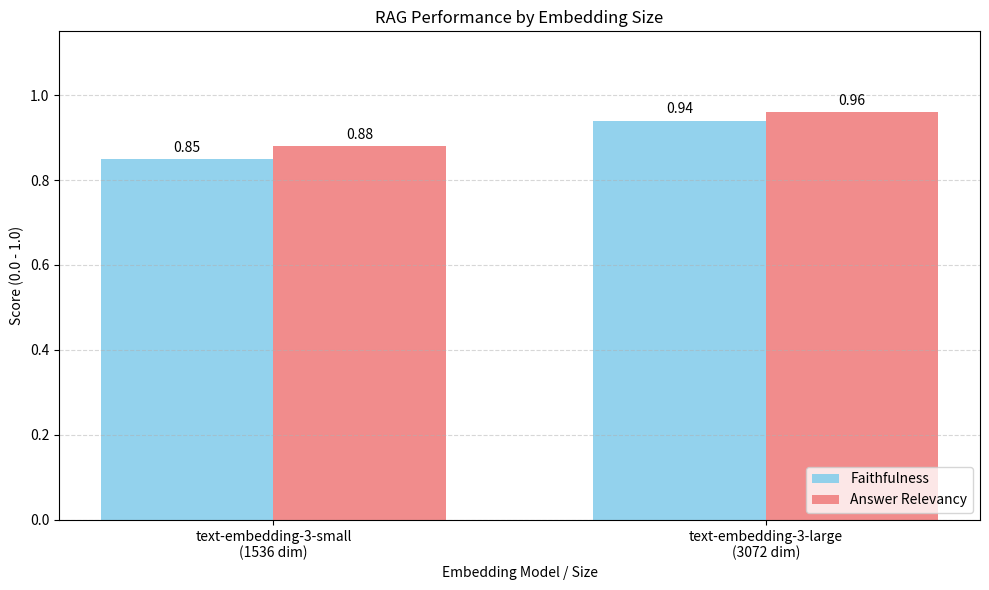
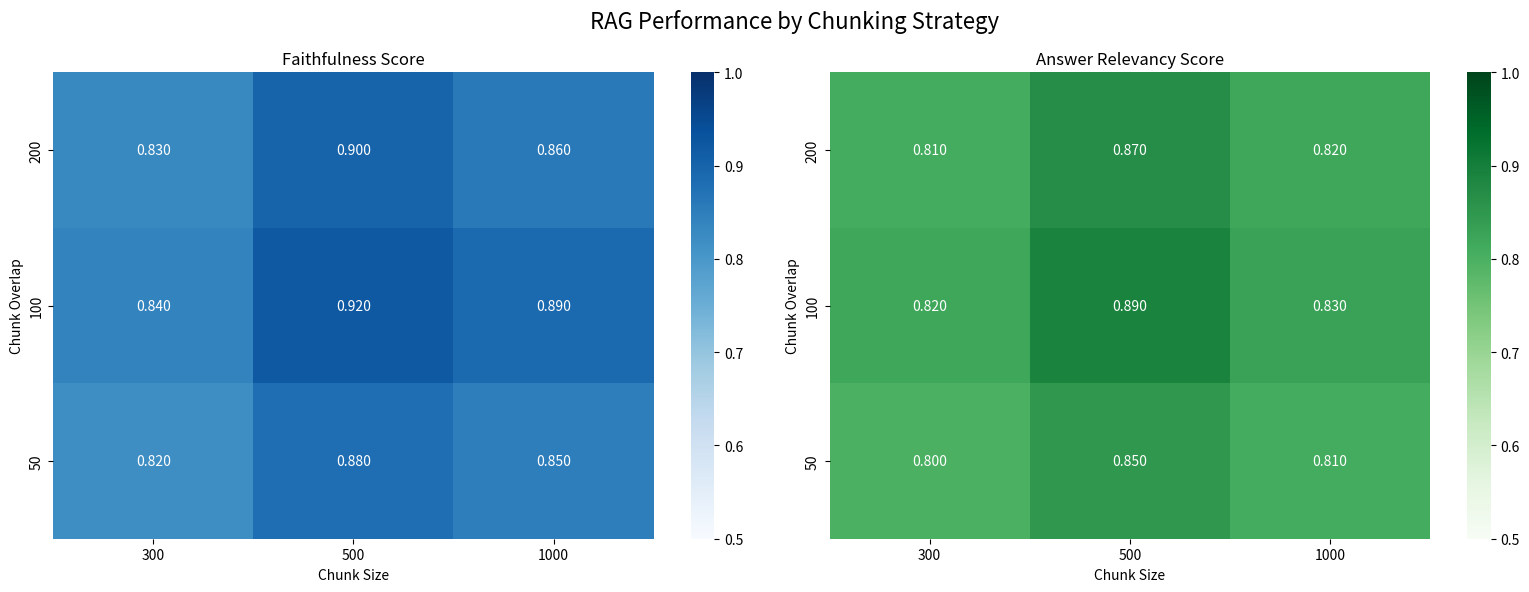

Source code (Python) for these figures, in order:
import matplotlib.pyplot as plt
import seaborn as sns
import pandas as pd
import numpy as np

# ==========================================
# 1. 임베딩 모델/사이즈 비교 (막대그래프) 함수
# ==========================================
def plot_embedding_performance(labels, faith_scores, ans_rel_scores, output_filename='rag_embedding_chart.png'):
    """
    임베딩 사이즈(또는 모델)에 따른 성능 변화를 그룹 막대그래프로 시각화합니다.
    """
    print(f"Generating Bar Chart: {output_filename}...")
    
    x = np.arange(len(labels))  # 라벨 위치
    width = 0.35  # 막대 너비

    fig, ax = plt.subplots(figsize=(10, 6))
    
    # 막대 그리기
    rects1 = ax.bar(x - width/2, faith_scores, width, label='Faithfulness', color='skyblue', alpha=0.9)
    rects2 = ax.bar(x + width/2, ans_rel_scores, width, label='Answer Relevancy', color='lightcoral', alpha=0.9)

    # 차트 꾸미기
    ax.set_ylabel('Score (0.0 - 1.0)')
    ax.set_xlabel('Embedding Model / Size')
    ax.set_title('RAG Performance by Embedding Size')
    ax.set_xticks(x)
    ax.set_xticklabels(labels)
    ax.set_ylim(0, 1.15) # 여유 공간 확보
    ax.legend(loc='lower right')
    ax.grid(axis='y', linestyle='--', alpha=0.5)

    # 막대 위에 점수 표시
    def autolabel(rects):
        for rect in rects:
            height = rect.get_height()
            ax.annotate(f'{height:.2f}',
                        xy=(rect.get_x() + rect.get_width() / 2, height),
                        xytext=(0, 3),
                        textcoords="offset points",
                        ha='center', va='bottom')

    autolabel(rects1)
    autolabel(rects2)

    fig.tight_layout()
    plt.savefig(output_filename)
    print("Done.\n")


# ==========================================
# 2. 청크 설정 최적화 (히트맵) 함수
# ==========================================
def plot_chunking_heatmaps(sizes, overlaps, faith_data, ans_rel_data, output_filename='rag_chunking_heatmap.png'):
    """
    Chunk Size(X축)와 Overlap(Y축)에 따른 성능 변화를 히트맵으로 시각화합니다.
    [수정] Y축이 아래에서 위로 갈수록 커지도록 설정합니다.
    """
    print(f"Generating Heatmaps: {output_filename}...")

    # 데이터프레임 생성
    # (행 인덱스가 overlaps이므로, heatmap은 위에서부터 overlaps[0], overlaps[1]... 순으로 그립니다)
    df_faith = pd.DataFrame(faith_data, index=overlaps, columns=sizes)
    df_ans_rel = pd.DataFrame(ans_rel_data, index=overlaps, columns=sizes)

    # 그래프 설정 (1행 2열)
    fig, axes = plt.subplots(1, 2, figsize=(16, 6))

    # 2-1. Faithfulness 히트맵
    sns.heatmap(df_faith, annot=True, fmt=".3f", cmap="Blues", ax=axes[0],
                vmin=0.5, vmax=1.0)
    axes[0].set_title('Faithfulness Score')
    axes[0].set_xlabel('Chunk Size')
    axes[0].set_ylabel('Chunk Overlap')
    
    # [핵심 수정] Y축 반전 (아래에서 위로 커지게)
    axes[0].invert_yaxis()

    # 2-2. Answer Relevancy 히트맵
    sns.heatmap(df_ans_rel, annot=True, fmt=".3f", cmap="Greens", ax=axes[1],
                vmin=0.5, vmax=1.0)
    axes[1].set_title('Answer Relevancy Score')
    axes[1].set_xlabel('Chunk Size')
    axes[1].set_ylabel('Chunk Overlap')
    
    # [핵심 수정] Y축 반전 (아래에서 위로 커지게)
    axes[1].invert_yaxis()

    plt.suptitle('RAG Performance by Chunking Strategy', fontsize=16)
    plt.tight_layout()
    
    plt.savefig(output_filename)
    print("Done.\n")


# ==========================================
# 3. 메인 실행부 (데이터 입력)
# ==========================================
if __name__ == "__main__":
    
    # --- [데이터 1] 임베딩 모델 비교 데이터 ---
    emb_labels = ['text-embedding-3-small\n(1536 dim)', 'text-embedding-3-large\n(3072 dim)']
    emb_faithfulness = [0.85, 0.94]      # 실제 실험 결과 입력
    emb_relevancy = [0.88, 0.96]         # 실제 실험 결과 입력

    # 막대그래프 생성 실행
    plot_embedding_performance(emb_labels, emb_faithfulness, emb_relevancy)


    # --- [데이터 2] 청크 전략 비교 데이터 ---
    # 실험한 설정값들
    chunk_sizes = [300, 500, 1000] 
    chunk_overlaps = [50, 100, 200]

    # Faithfulness 결과 행렬 (행: Overlap, 열: Size)
    # 예: faith_matrix[0][0]은 Overlap=50, Size=300일 때의 점수
    faith_matrix = np.array([
        [0.82, 0.88, 0.85],  # Overlap 50
        [0.84, 0.92, 0.89],  # Overlap 100
        [0.83, 0.90, 0.86]   # Overlap 200
    ])

    # Answer Relevancy 결과 행렬
    ans_rel_matrix = np.array([
        [0.80, 0.85, 0.81],  # Overlap 50
        [0.82, 0.89, 0.83],  # Overlap 100
        [0.81, 0.87, 0.82]   # Overlap 200
    ])

    # 히트맵 생성 실행
    plot_chunking_heatmaps(chunk_sizes, chunk_overlaps, faith_matrix, ans_rel_matrix)
    
    print("모든 시각화 파일이 저장되었습니다.")